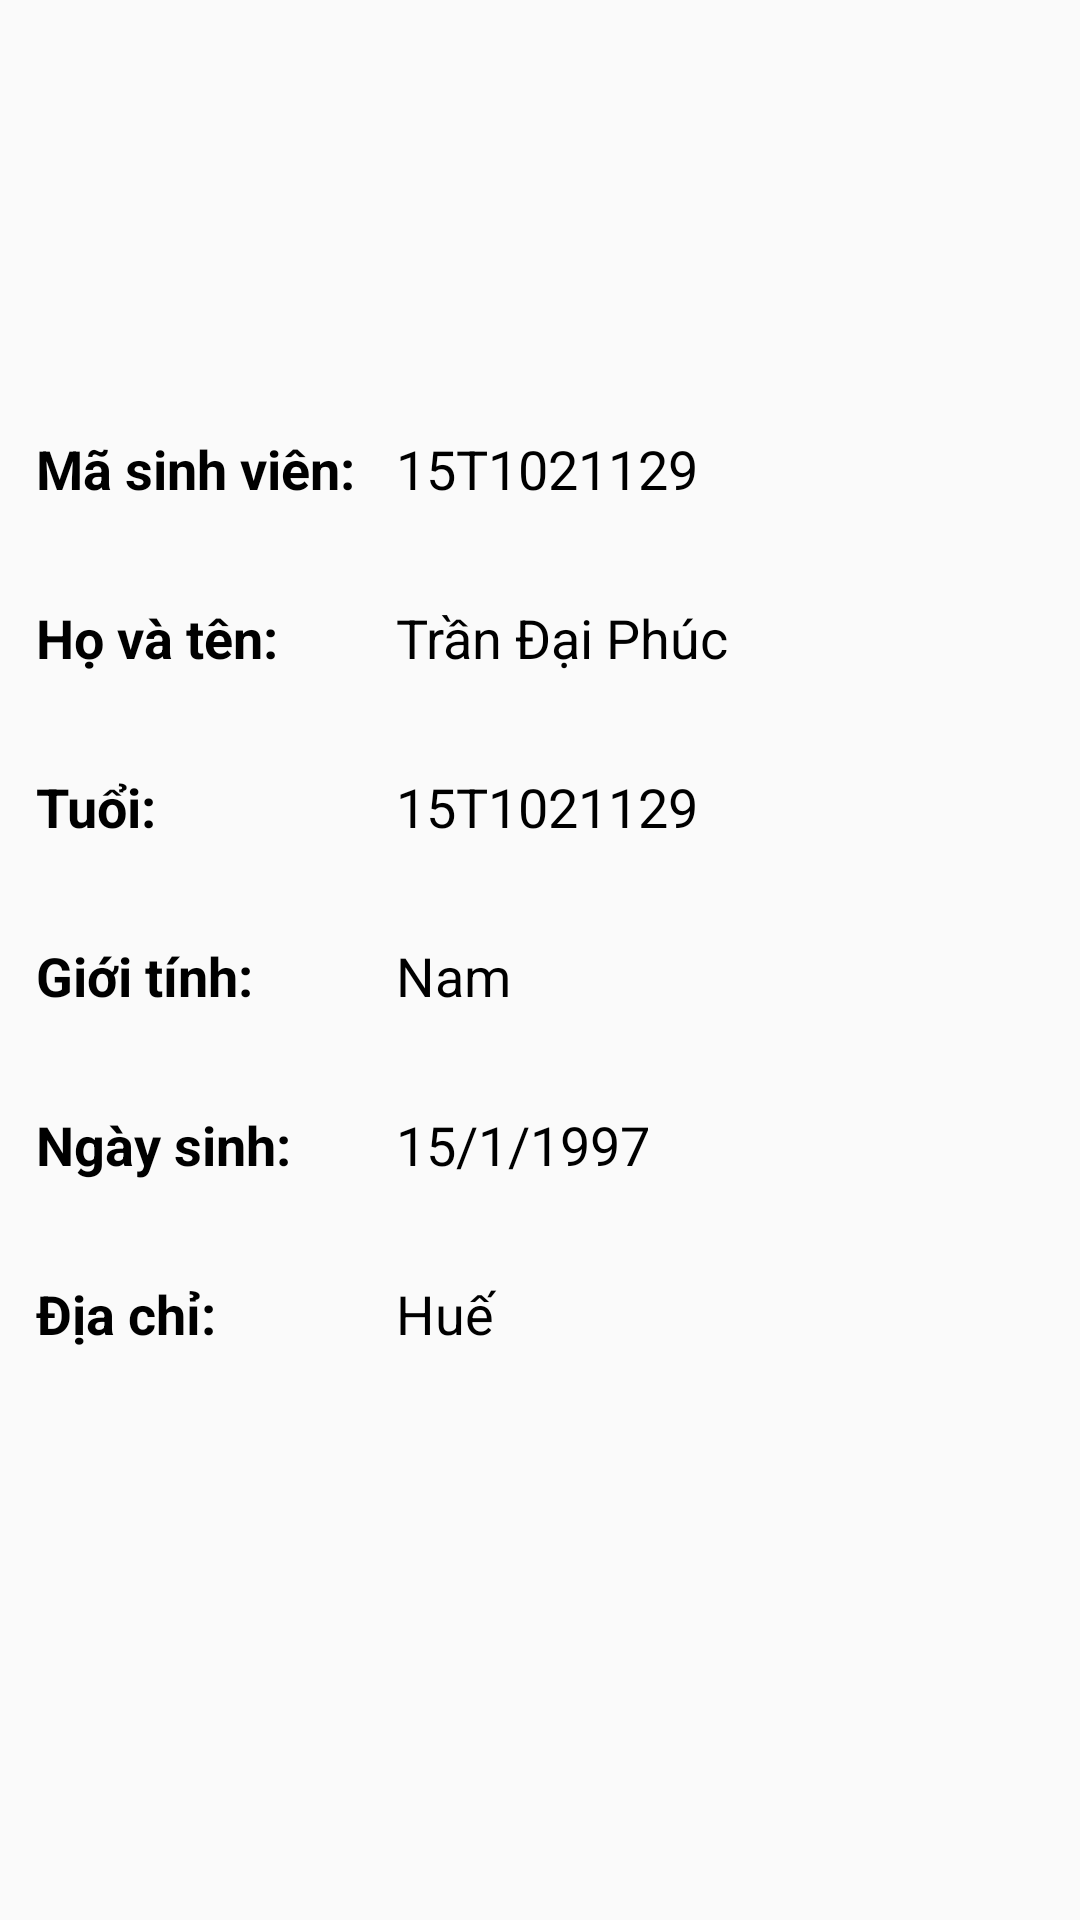

This screen was rendered from an Android layout file. Write that file and the resources it references.
<!-- AndroidManifest.xml: application theme AppTheme -->
<!-- res/layout/activity_student_detail.xml -->
<?xml version="1.0" encoding="utf-8"?>
<android.support.v4.widget.NestedScrollView xmlns:android="http://schemas.android.com/apk/res/android"
    xmlns:app="http://schemas.android.com/apk/res-auto"
    xmlns:tools="http://schemas.android.com/tools"
    android:layout_width="match_parent"
    android:layout_height="match_parent"
    android:theme="@style/AppTheme"
    app:layout_behavior="@string/appbar_scrolling_view_behavior">

    <LinearLayout
        android:layout_width="match_parent"
        android:layout_height="match_parent"
        android:orientation="vertical">

        <ImageView
            android:id="@+id/imvAvatar"
            android:layout_width="@dimen/account_image_width"
            android:layout_height="@dimen/account_image_width"
            android:layout_gravity="center_horizontal"
            android:layout_marginVertical="@dimen/fab_margin"
            android:src="@mipmap/image_account" />

        <LinearLayout
            android:layout_width="match_parent"
            android:layout_height="wrap_content"
            android:layout_marginVertical="@dimen/fab_margin"
            android:weightSum="3">

            <TextView
                android:id="@+id/tvIdLabel"
                android:layout_width="match_parent"
                android:layout_height="wrap_content"
                android:layout_gravity="center_vertical"
                android:layout_weight="2"
                android:paddingLeft="@dimen/left_padding"
                android:text="Mã sinh viên: "
                android:textColor="@android:color/black"
                android:textSize="@dimen/title_info_text_size"
                android:textStyle="bold" />

            <TextView
                android:id="@+id/tvId"
                android:layout_width="match_parent"
                android:layout_height="wrap_content"
                android:layout_gravity="center_vertical"
                android:layout_weight="1"
                android:paddingLeft="@dimen/left_padding"
                android:text="15T1021129 "
                android:textColor="@android:color/black"
                android:textSize="@dimen/info_text_size" />
        </LinearLayout>

        <LinearLayout
            android:layout_width="match_parent"
            android:layout_height="match_parent"
            android:layout_marginVertical="@dimen/fab_margin"
            android:weightSum="3">

            <TextView
                android:id="@+id/tvNameLabel"
                android:layout_width="match_parent"
                android:layout_height="wrap_content"
                android:layout_gravity="center_vertical"
                android:layout_weight="2"
                android:paddingLeft="@dimen/left_padding"
                android:text="Họ và tên: "
                android:textColor="@android:color/black"
                android:textSize="@dimen/title_info_text_size"
                android:textStyle="bold" />

            <TextView
                android:id="@+id/tvName"
                android:layout_width="match_parent"
                android:layout_height="wrap_content"
                android:layout_gravity="center_vertical"
                android:layout_weight="1"
                android:paddingLeft="@dimen/left_padding"
                android:text="Trần Đại Phúc"
                android:textColor="@android:color/black"
                android:textSize="@dimen/info_text_size" />
        </LinearLayout>

        <LinearLayout
            android:layout_width="match_parent"
            android:layout_height="match_parent"
            android:layout_marginVertical="@dimen/fab_margin"
            android:weightSum="3">

            <TextView
                android:id="@+id/tvAgeLabel"
                android:layout_width="match_parent"
                android:layout_height="wrap_content"
                android:layout_gravity="center_vertical"
                android:layout_weight="2"
                android:paddingLeft="@dimen/left_padding"
                android:text="Tuổi: "
                android:textColor="@android:color/black"
                android:textSize="@dimen/title_info_text_size"
                android:textStyle="bold" />

            <TextView
                android:id="@+id/tvAge"
                android:layout_width="match_parent"
                android:layout_height="wrap_content"
                android:layout_gravity="center_vertical"
                android:layout_weight="1"
                android:paddingLeft="@dimen/left_padding"
                android:text="15T1021129 "
                android:textColor="@android:color/black"
                android:textSize="@dimen/info_text_size" />
        </LinearLayout>

        <LinearLayout
            android:layout_width="match_parent"
            android:layout_height="match_parent"
            android:layout_marginVertical="@dimen/fab_margin"
            android:weightSum="3">

            <TextView
                android:id="@+id/tvSexLabel"
                android:layout_width="match_parent"
                android:layout_height="wrap_content"
                android:layout_gravity="center_vertical"
                android:layout_weight="2"
                android:paddingLeft="@dimen/left_padding"
                android:text="Giới tính: "
                android:textColor="@android:color/black"
                android:textSize="@dimen/title_info_text_size"
                android:textStyle="bold" />

            <TextView
                android:id="@+id/tvSex"
                android:layout_width="match_parent"
                android:layout_height="wrap_content"
                android:layout_gravity="center_vertical"
                android:layout_weight="1"
                android:paddingLeft="@dimen/left_padding"
                android:text="Nam "
                android:textColor="@android:color/black"
                android:textSize="@dimen/info_text_size" />
        </LinearLayout>

        <LinearLayout
            android:layout_width="match_parent"
            android:layout_height="match_parent"
            android:layout_marginVertical="@dimen/fab_margin"
            android:weightSum="3">

            <TextView
                android:id="@+id/tvBirthDateLabel"
                android:layout_width="match_parent"
                android:layout_height="wrap_content"
                android:layout_gravity="center_vertical"
                android:layout_weight="2"
                android:paddingLeft="@dimen/left_padding"
                android:text="Ngày sinh: "
                android:textColor="@android:color/black"
                android:textSize="@dimen/title_info_text_size"
                android:textStyle="bold" />

            <TextView
                android:id="@+id/tvBirthDate"
                android:layout_width="match_parent"
                android:layout_height="wrap_content"
                android:layout_gravity="center_vertical"
                android:layout_weight="1"
                android:paddingLeft="@dimen/left_padding"
                android:text="15/1/1997 "
                android:textColor="@android:color/black"
                android:textSize="@dimen/info_text_size" />
        </LinearLayout>

        <LinearLayout
            android:layout_width="match_parent"
            android:layout_height="match_parent"
            android:layout_marginVertical="@dimen/fab_margin"
            android:weightSum="3">

            <TextView
                android:id="@+id/tvAddressLabel"
                android:layout_width="match_parent"
                android:layout_height="wrap_content"
                android:layout_gravity="center_vertical"
                android:layout_weight="2"
                android:paddingLeft="@dimen/left_padding"
                android:text="Địa chỉ: "
                android:textColor="@android:color/black"
                android:textSize="@dimen/title_info_text_size"
                android:textStyle="bold" />

            <TextView
                android:id="@+id/tvAddress"
                android:layout_width="match_parent"
                android:layout_height="wrap_content"
                android:layout_gravity="center_vertical"
                android:layout_weight="1"
                android:paddingLeft="@dimen/left_padding"
                android:text="Huế "
                android:textColor="@android:color/black"
                android:textSize="@dimen/info_text_size" />
        </LinearLayout>

    </LinearLayout>


</android.support.v4.widget.NestedScrollView>
<!-- resources referenced by this layout -->
<resources>
  <dimen name="account_image_width">96dp</dimen>
  <dimen name="fab_margin">16dp</dimen>
  <dimen name="info_text_size">18sp</dimen>
  <dimen name="left_padding">12dp</dimen>
  <dimen name="title_info_text_size">18sp</dimen>
  <style name="AppTheme" parent="Theme.AppCompat.Light">
          
          <item name="colorPrimary">@color/colorPrimary</item>
          <item name="colorPrimaryDark">@color/colorPrimaryDark</item>
          <item name="colorAccent">@color/colorAccent</item>
      </style>
  <color name="colorPrimary">#008cc7</color>
  <color name="colorPrimaryDark">#0076a6</color>
  <color name="colorAccent">#00b5ff</color>
</resources>
